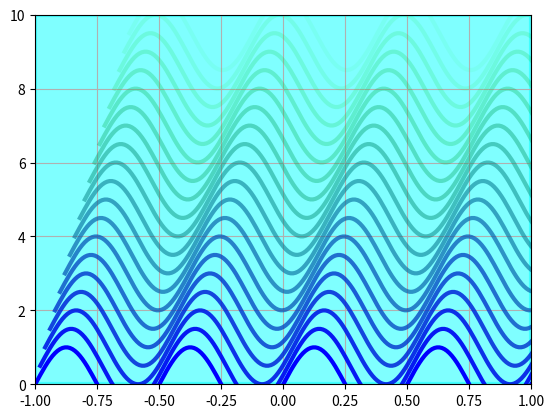

Write Python code to recreate this figure.
# Example showing how to create 2D plots using matplotlib.pyplot

# 1. Be able to import both of these.
import matplotlib.pyplot as plt
import numpy as np


# Create a new figure

fig = plt.figure('Ocean Waves')
# fill the ocean with a nice sea-green color.
X = [-1, 1, 1, -1]; Y = [0, 0, 10, 10];
plt.fill(X, Y, 'b', color = [0, 1, 1],     linewidth=3,     alpha = 0.5)


# 2. Generate 201 points from -1 to 1 for the x values.
x = np.linspace(-1, 1, 201)

# Some diagnostics. Get help on np.linspace by typing: >> help(np.linspace)
print("The number of x values is: " + str(len(x)))
print("The first x value is: " + str(x[0]))
print("The  last x value is: " + str(x[-1]))
print("The type of x is: " + str(type(x)))
print("Slicing example where x is reversed: " + str(x[::-1]))
print("Slicing example showing every 10th element " + str(x[::10]))



# 3. Generate the first wave.
y = np.sin(4*np.pi*x)  # sinusoidal wave

                        #  Red Green Blue            # 0 = transparent, 1 = opaque
plt.plot(x, y, 'r', color = [0, 0, 1],     linewidth=3,     alpha = 1)

# Add a for loop to add 20 more waves, each 0.5 units higher and shifted to the right by 0.02
dx = 0.02; dy = 0.5
for n in range(1, 21):
    next_color = [0, n / 20, 1 - n / 20]
    print(n)
    next_alpha = next_color[2]
    plt.plot(x + 0.02*n, y + 0.5*n, color = next_color, linewidth=3, alpha=next_alpha       )


plt.grid(True)  # Add a grid.
plt.axis([-1, 1, 0, 10])  # Set the viewport.
plt.show()  # Finally show the resulting plot.




# Uncomment the line below for help
# help(np.linspace)